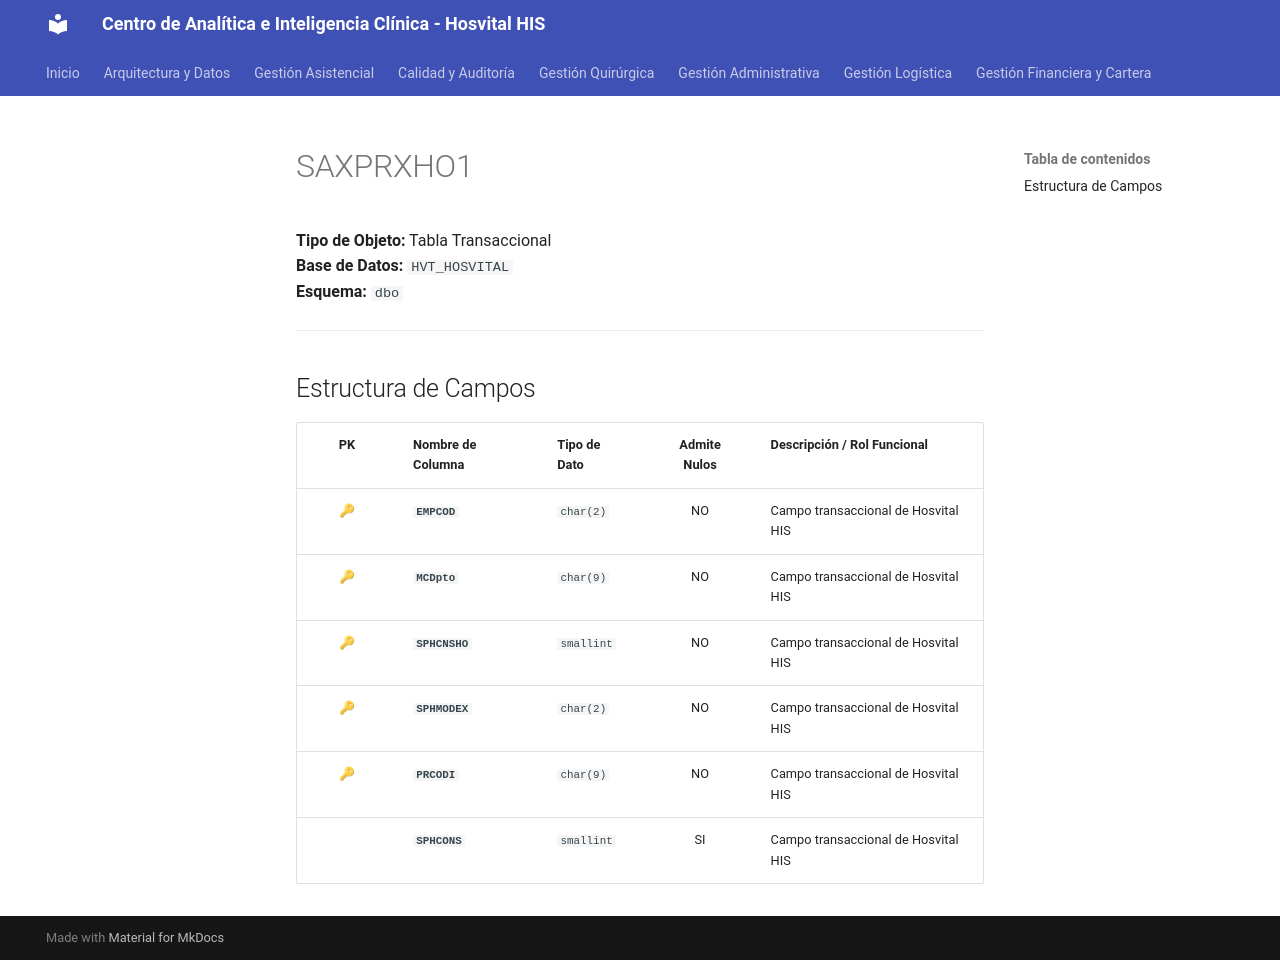

repository: SoporteSaludtech/superset-docs · page: diccionario-general/SAXPRXHO1/index.html · generator: mkdocs

# SAXPRXHO1

**Tipo de Objeto:** Tabla Transaccional  
**Base de Datos:** `HVT_HOSVITAL`  
**Esquema:** `dbo`

---

## Estructura de Campos

| PK | Nombre de Columna | Tipo de Dato | Admite Nulos | Descripción / Rol Funcional |
| :-: | :--- | :--- | :-: | :--- |
| 🔑 | **`EMPCOD`** | `char(2)` | NO | Campo transaccional de Hosvital HIS |
| 🔑 | **`MCDpto`** | `char(9)` | NO | Campo transaccional de Hosvital HIS |
| 🔑 | **`SPHCNSHO`** | `smallint` | NO | Campo transaccional de Hosvital HIS |
| 🔑 | **`SPHMODEX`** | `char(2)` | NO | Campo transaccional de Hosvital HIS |
| 🔑 | **`PRCODI`** | `char(9)` | NO | Campo transaccional de Hosvital HIS |
|  | **`SPHCONS`** | `smallint` | SI | Campo transaccional de Hosvital HIS |
